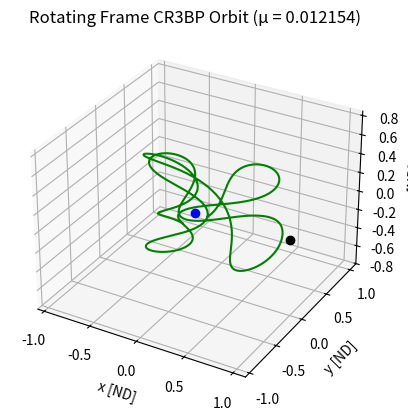
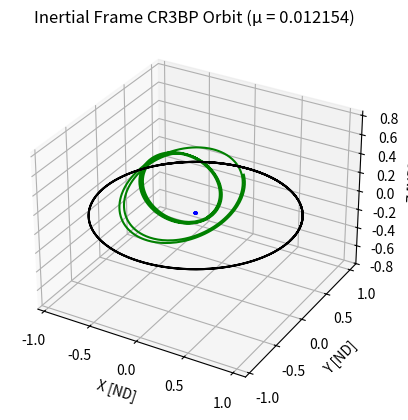

These figures' Python source, in order:
import numpy as np
from scipy.integrate import odeint
import matplotlib.pyplot as plt


# CR3BP Model
def model_CR3BP(state, t, mu):
    x = state[0]
    y = state[1]
    z = state[2]
    x_dot = state[3]
    y_dot = state[4]
    z_dot = state[5]
    x_ddot = x+2*y_dot-((1-mu)*(x+mu))/((x+mu)**2+y**2+z**2)**(3/2)\
             -(mu*(x-(1-mu)))/((x-(1-mu))**2+y**2+z**2)**(3/2)
    y_ddot = y-2*x_dot-((1-mu)*y)/((x+mu)**2+y**2+z**2)**(3/2)\
             -(mu*y)/((x-(1-mu))**2+y**2+z**2)**(3/2)
    z_ddot = -((1-mu)*z)/((x+mu)**2+y**2+z**2)**(3/2)\
             -(mu*z)/((x-(1-mu))**2+y**2+z**2)**(3/2)
    dstate_dt = [x_dot, y_dot, z_dot, x_ddot, y_ddot, z_ddot]
    return dstate_dt


# Defining ND Parameters
G = 6.67408E-20  # Univ. Gravitational Constant [km3 kg-1 s-2]
mEarth = 5.97219E+24  # Mass of the Earth [kg]
mMoon = 7.34767E+22  # Mass of the Moon [kg]
a = 3.844E+5  # Semi-major axis of Earth and Moon [km]
m1 = mEarth
m2 = mMoon
Mstar = m1+m2  # ND Mass Parameter
Lstar = a  # ND Length Parameter
Tstar = (Lstar**3/(G*Mstar))**(1/2)  # ND Time Parameter
mu = m2/Mstar
print('\u03BC = ' + str(mu))

# Initial Conditions [Initial State Vector]
X_0 = 50000/Lstar  # ND x
Y_0 = 0            # ND y
Z_0 = 0            # ND z
VX_0 = 1.08*Tstar/Lstar  # ND x_dot
VY_0 = 3.18*Tstar/Lstar  # ND y_dot
VZ_0 = 0.68*Tstar/Lstar  # ND z_dot
state_0 = [X_0, Y_0, Z_0, VX_0, VY_0, VZ_0]  # ND ICs

# Time Array
t = np.linspace(0, 15, 1000)  # ND Time

# Numerically Integrating
sol = odeint(model_CR3BP, state_0, t, args=(mu,))

# Rotational Frame Position Time History
X_rot = sol[:, 0]
Y_rot = sol[:, 1]
Z_rot = sol[:, 2]

# Inertial Frame Position Time History
X_Iner = sol[:, 0]*np.cos(t) - sol[:, 1]*np.sin(t)
Y_Iner = sol[:, 0]*np.sin(t) + sol[:, 1]*np.cos(t)
Z_Iner = sol[:, 2]

# Constant m1 and m2 Rotational Frame Locations for CR3BP Primaries
m1_loc = [-mu, 0, 0]
m2_loc = [(1-mu), 0, 0]

# Moving m1 and m2 Inertial Locations for CR3BP Primaries
X_m1 = m1_loc[0]*np.cos(t) - m1_loc[1]*np.sin(t)
Y_m1 = m1_loc[0]*np.sin(t) + m1_loc[1]*np.cos(t)
Z_m1 = m1_loc[2]*np.ones(len(t))
X_m2 = m2_loc[0]*np.cos(t) - m2_loc[1]*np.sin(t)
Y_m2 = m2_loc[0]*np.sin(t) + m2_loc[1]*np.cos(t)
Z_m2 = m2_loc[2]*np.ones(len(t))

# Rotating Frame Plot
fig = plt.figure()
ax = plt.axes(projection='3d')

# Adding Figure Title and Labels
ax.set_title('Rotating Frame CR3BP Orbit (\u03BC = ' + str(round(mu, 6)) + ')')
ax.set_xlabel('x [ND]')
ax.set_ylabel('y [ND]')
ax.set_zlabel('z [ND]')

# Plotting Rotating Frame Positions
ax.plot3D(X_rot, Y_rot, Z_rot, c='green')
ax.plot3D(m1_loc[0], m1_loc[1], m1_loc[2], c='blue', marker='o')
ax.plot3D(m2_loc[0], m2_loc[1], m2_loc[2], c='black', marker='o')

# Setting Axis Limits
xyzlim = np.array([ax.get_xlim3d(), ax.get_ylim3d(), ax.get_zlim3d()]).T
XYZlim = np.asarray([min(xyzlim[0]), max(xyzlim[1])])
ax.set_xlim3d(XYZlim)
ax.set_ylim3d(XYZlim)
ax.set_zlim3d(XYZlim * 3 / 4)


# Inertial Frame Plot
fig = plt.figure()
ax = plt.axes(projection='3d')

# Adding Figure Title and Labels
ax.set_title('Inertial Frame CR3BP Orbit (\u03BC = ' + str(round(mu, 6)) + ')')
ax.set_xlabel('X [ND]')
ax.set_ylabel('Y [ND]')
ax.set_zlabel('Z [ND]')

# Plotting Inertial Frame Positions
ax.plot3D(X_Iner, Y_Iner, Z_Iner, c='green')
ax.plot3D(X_m1, Y_m1, Z_m1, c='blue')
ax.plot3D(X_m2, Y_m2, Z_m2, c='black')

# Setting Axis Limits
ax.set_xlim3d(XYZlim)
ax.set_ylim3d(XYZlim)
ax.set_zlim3d(XYZlim * 3 / 4)
plt.show()